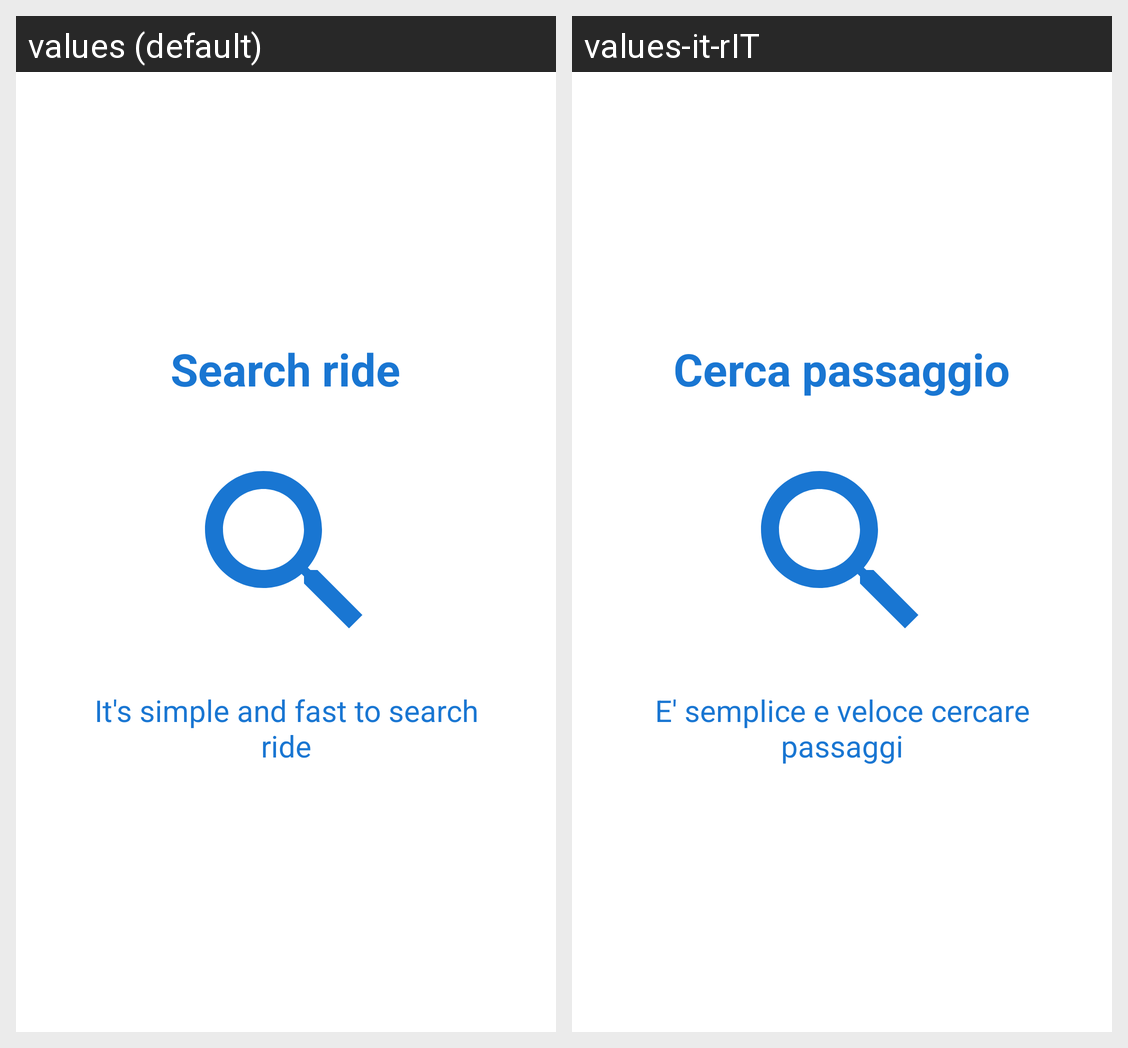

Translations of the strings shown on this Android screen, per locale in the grid:
Android screen res/layout/slide_screen2.xml rendered under 2 locales, left to right: values (default), values-it-rIT. Device: Nexus 5 (rendered at 1080×1920; each locale shown at half size, 540×960, under a caption strip naming it); theme AppTheme.
Strings drawn on this screen, with the default value and each locale's value (text and hints the layout hard-codes, and strings that could not be matched under every locale, appear in the picture but are not listed):

searchride
  values: Search ride
  values-it-rIT: Cerca passaggio

text_slide2
  values: It's simple and fast to search ride
  values-it-rIT: E' semplice e veloce cercare passaggi
